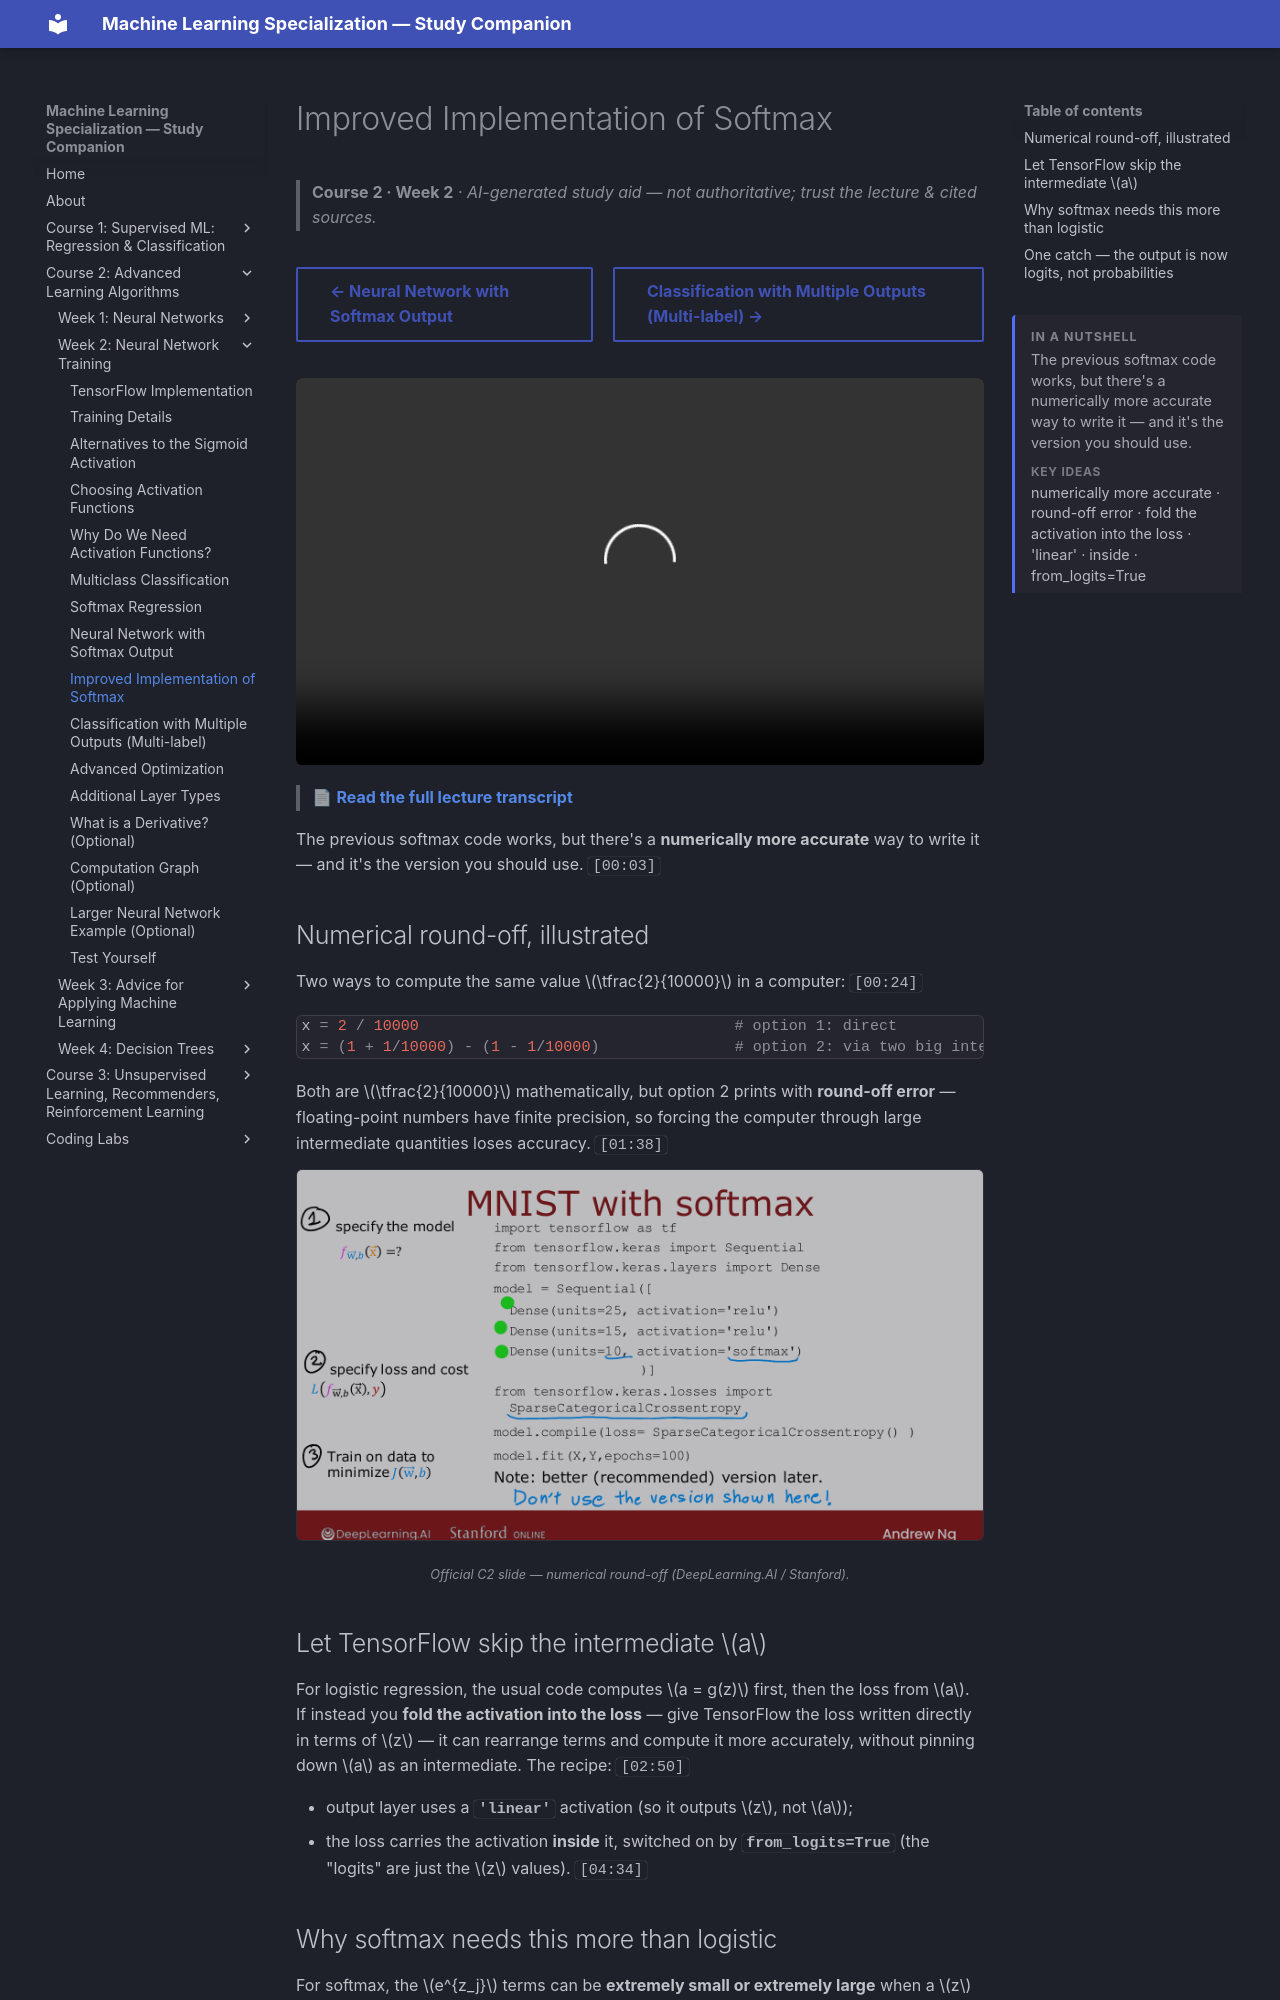

repository: pcpuwu/ml-spec-wiki · page: course-2/week-2/improved-implementation-of-softmax/index.html · generator: mkdocs

---
summary: '<p>The previous softmax code works, but there&#x27;s a numerically more accurate way to write it — and it&#x27;s the version you should use.</p><span class="toc-summary__sub">Key ideas</span><p class="toc-summary__chips">numerically more accurate · round-off error · fold the activation into the loss · &#x27;linear&#x27; · inside · from_logits=True</p>'
---
# Improved Implementation of Softmax

> **Course 2 · Week 2** · _AI-generated study aid — not authoritative; trust the lecture & cited sources._

<div class="ep-nav" markdown>

[← Neural Network with Softmax Output](../../course-2/week-2/neural-network-with-softmax-output.md){ .md-button }

[Classification with Multiple Outputs (Multi-label) →](../../course-2/week-2/classification-with-multiple-outputs.md){ .md-button }

</div>

<div class="video-wrap"><video controls preload="none" playsinline src="https://dyckms5inbsqq.cloudfront.net/dlai/advanced-learning-algorithms/W2/L9-C2W2L3S04-Improved-implementatio/lc-advanced-learning-algorithms-W2-L9-C2W2L3S04-Improved-implementatio-master_360p.mp4?v=1752484664">Your browser can't play this video — <a href="https://dyckms5inbsqq.cloudfront.net/dlai/advanced-learning-algorithms/W2/L9-C2W2L3S04-Improved-implementatio/lc-advanced-learning-algorithms-W2-L9-C2W2L3S04-Improved-implementatio-master_360p.mp4?v=1752484664">download the lecture</a>.</video></div>

> 📄 **[Read the full lecture transcript](improved-implementation-of-softmax-transcript.md)**

The previous softmax code works, but there's a **numerically more accurate** way to write
it — and it's the version you should use. `[00:03]`

## Numerical round-off, illustrated

Two ways to compute the same value $\tfrac{2}{10000}$ in a computer: `[00:24]`

```python
x = 2 / 10000                                   # option 1: direct
x = (1 + 1/10000) - (1 - 1/10000)               # option 2: via two big intermediates
```

Both are $\tfrac{2}{10000}$ mathematically, but option 2 prints with **round-off error** —
floating-point numbers have finite precision, so forcing the computer through large
intermediate quantities loses accuracy. `[01:38]`


![Computing the same value two ways can give different answers — floating-point round-off — motivating a more stable softmax](numerical-roundoff.png){ .slide }
_Official C2 slide — numerical round-off (DeepLearning.AI / Stanford)._
{ .slide-cap }
